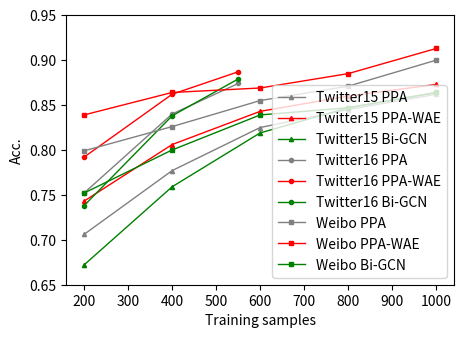

This figure's Python source:
import matplotlib.pyplot as plt
import numpy as np

x1 = np.arange(200, 1200, 200)  # x轴数据
y11 = [0.706, 0.777, 0.825, 0.845, 0.862]
y12 = [0.743, 0.806, 0.843, 0.860, 0.873]
y13 = [0.672, 0.759, 0.819, 0.847, 0.864]

x2 = [200, 400, 550]
y21 = [0.752, 0.840, 0.874]
y22 = [0.792, 0.862, 0.887]
y23 = [0.738, 0.838, 0.879]

x3 = np.arange(200, 1200, 200)  # x轴数据
y31 = [0.799, 0.826, 0.855, 0.871, 0.900]
y32 = [0.839, 0.864, 0.869, 0.885, 0.913]
y33 = [0.752, 0.80, 0.839, 0.847, 0.864]
plt.figure(figsize=(5, 3.5))
# 关键句,前两个参数是X、Y轴数据,其他参数指定曲线属性，如标签label，颜色color,线宽linewidth或lw,点标记marker
plt.plot(x1, y11, 'gray', marker='^', label='Twitter15 PPA', linewidth=1, markersize=3)
plt.plot(x1, y12, 'red', marker='^', label='Twitter15 PPA-WAE', linewidth=1, markersize=3)
plt.plot(x1, y13, 'green', marker='^', label='Twitter15 Bi-GCN', linewidth=1, markersize=3)
plt.plot(x2, y21, 'gray', marker='o', label='Twitter16 PPA', linewidth=1, markersize=3)
plt.plot(x2, y22, 'red', marker='o', label='Twitter16 PPA-WAE', linewidth=1, markersize=3)
plt.plot(x2, y23, 'green', marker='o', label='Twitter16 Bi-GCN', linewidth=1, markersize=3)
plt.plot(x3, y31, 'gray', marker='s', label='Weibo PPA', linewidth=1, markersize=3)
plt.plot(x3, y32, 'red', marker='s', label='Weibo PPA-WAE', linewidth=1, markersize=3)
plt.plot(x3, y33, 'green', marker='s', label='Weibo Bi-GCN', linewidth=1, markersize=3)
# 显示图例，前提是plot参数里写上label;loc是图例的位置
plt.legend(loc='best')

# plt.xticks(x)
plt.xlabel('Training samples')
plt.ylabel('Acc.')
plt.ylim(0.65, 0.95)
# plt.title('SNLI测试集随重要性阈值的变化曲线')
plt.savefig('small_sample.png',
            bbox_inches='tight',
            dpi=1200)  # 除了png，还有一些格式如svg，dpi是dot per inch每英寸的像素点数，缺省值80，论文写作一般要求1200或者矢量图
plt.show()  # show函数显示图表会中断程序，直到关闭图像。不要把show写在savefig前，否则保存图像一片空白。最好是注释掉savefig或者show其中一行。
